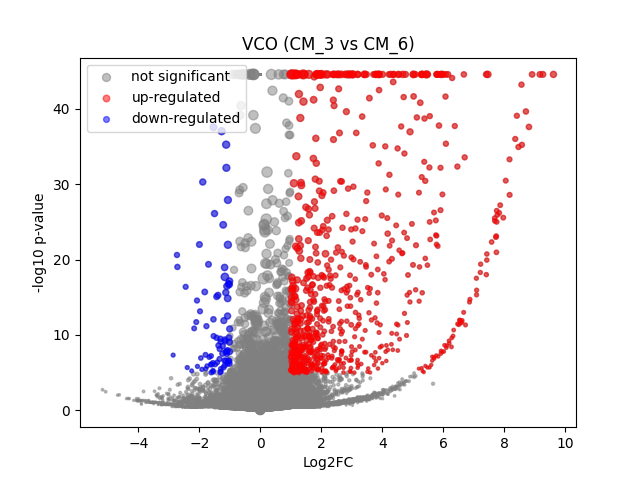

Data behind this chart, as committed beside it:
	gene	expression_1	expression_2	log2FC	-log10 p-val	significant
0	MIR1302-2HG	8.1490725e-10	-4.1909516e-09	-7.2232892e-06	44.55	0
1	FAM138A	8.1490725e-10	-4.1909516e-09	-7.2232892e-06	44.55	0
2	OR4F5	8.1490725e-10	-4.1909516e-09	-7.2232892e-06	44.55	0
3	AL627309.1	8.1490725e-10	-4.1909516e-09	-7.2232892e-06	44.55	0
4	AL627309.3	8.1490725e-10	-4.1909516e-09	-7.2232892e-06	44.55	0
5	AL627309.2	8.1490725e-10	-4.1909516e-09	-7.2232892e-06	44.55	0
6	AL627309.5	0.01807	0.02239	0.295	0.1702	0
7	AL627309.4	8.1490725e-10	-4.1909516e-09	-7.2232892e-06	44.55	0
8	AP006222.2	8.1490725e-10	-4.1909516e-09	-7.2232892e-06	44.55	0
9	AL732372.1	8.1490725e-10	-4.1909516e-09	-7.2232892e-06	44.55	0
10	OR4F29	8.1490725e-10	-4.1909516e-09	-7.2232892e-06	44.55	0
11	AC114498.1	8.1490725e-10	-4.1909516e-09	-7.2232892e-06	44.55	0
12	OR4F16	8.1490725e-10	-4.1909516e-09	-7.2232892e-06	44.55	0
13	AL669831.2	0.004937	0.001467	-1.267	0.3001	0
14	LINC01409	0.07235	0.04957	-0.5364	0.6811	0
15	FAM87B	8.1490725e-10	-4.1909516e-09	-7.2232892e-06	44.55	0
16	LINC01128	0.1711	0.1822	0.09009	0.1568	0
17	LINC00115	8.1490725e-10	0.005933	2.793	1.048	0
18	FAM41C	0.01797	0.008838	-0.947	0.5234	0
19	AL645608.6	8.1490725e-10	-4.1909516e-09	-7.2232892e-06	44.55	0
20	AL645608.2	0.009232	0.007825	-0.2134	0.08006	0
21	AL645608.4	8.1490725e-10	-4.1909516e-09	-7.2232892e-06	44.55	0
22	LINC02593	0.03211	0.03652	0.1802	0.1279	0
23	SAMD11	0.1895	0.3857	1.021	7.156	1
24	NOC2L	0.2143	0.2384	0.1531	0.3675	0
25	KLHL17	0.0152	0.01672	0.1295	0.06349	0
26	PLEKHN1	0.003457	0.001527	-0.8187	0.2148	0
27	PERM1	8.1490725e-10	-4.1909516e-09	-7.2232892e-06	44.55	0
28	AL645608.7	8.1490725e-10	0.003436	2.149	0.7099	0
29	HES4	0.1883	0.6743	1.835	32.77	1
30	ISG15	0.2677	0.2419	-0.1459	0.3492	0
31	AL645608.1	8.1490725e-10	-4.1909516e-09	-7.2232892e-06	44.55	0
32	AGRN	0.09601	0.09935	0.04888	0.05474	0
33	AL645608.5	8.1490725e-10	-4.1909516e-09	-7.2232892e-06	44.55	0
34	AL645608.8	8.1490725e-10	-4.1909516e-09	-7.2232892e-06	44.55	0
35	RNF223	8.1490725e-10	-4.1909516e-09	-7.2232892e-06	44.55	0
36	C1orf159	0.01432	0.03506	1.235	1.266	0
37	AL390719.3	8.1490725e-10	-4.1909516e-09	-7.2232892e-06	44.55	0
38	LINC01342	8.1490725e-10	-4.1909516e-09	-7.2232892e-06	44.55	0
39	AL390719.2	8.1490725e-10	-4.1909516e-09	-7.2232892e-06	44.55	0
40	TTLL10-AS1	8.1490725e-10	-4.1909516e-09	-7.2232892e-06	44.55	0
41	TTLL10	8.1490725e-10	-4.1909516e-09	-7.2232892e-06	44.55	0
42	TNFRSF18	8.1490725e-10	-4.1909516e-09	-7.2232892e-06	44.55	0
43	TNFRSF4	8.1490725e-10	-4.1909516e-09	-7.2232892e-06	44.55	0
44	SDF4	0.4664	0.5096	0.1275	0.5108	0
45	B3GALT6	0.2009	0.1916	-0.06808	0.1202	0
46	C1QTNF12	0.009082	-4.1909516e-09	-3.334	1.04	0
47	AL162741.1	0.003627	0.001242	-1.045	0.2722	0
48	UBE2J2	0.3349	0.3086	-0.1178	0.3255	0
49	LINC01786	8.1490725e-10	0.003684	2.228	0.8	0
50	SCNN1D	8.1490725e-10	0.002393	1.763	0.4977	0
51	ACAP3	0.05356	0.06389	0.2502	0.2595	0
52	PUSL1	0.06897	0.1338	0.9459	2.694	0
53	INTS11	0.1135	0.1447	0.3485	0.6915	0
54	AL139287.1	8.1490725e-10	0.0009101	0.9337	0.4977	0
55	CPTP	0.05666	0.07717	0.4391	0.6112	0
56	TAS1R3	8.1490725e-10	-4.1909516e-09	-7.2232892e-06	44.55	0
57	DVL1	0.05788	0.08038	0.467	0.6664	0
58	MXRA8	0.02881	0.02877	-0.001967	0.001127	0
59	AURKAIP1	1.052	1.272	0.2741	5.247	0
... 36,541 more rows
